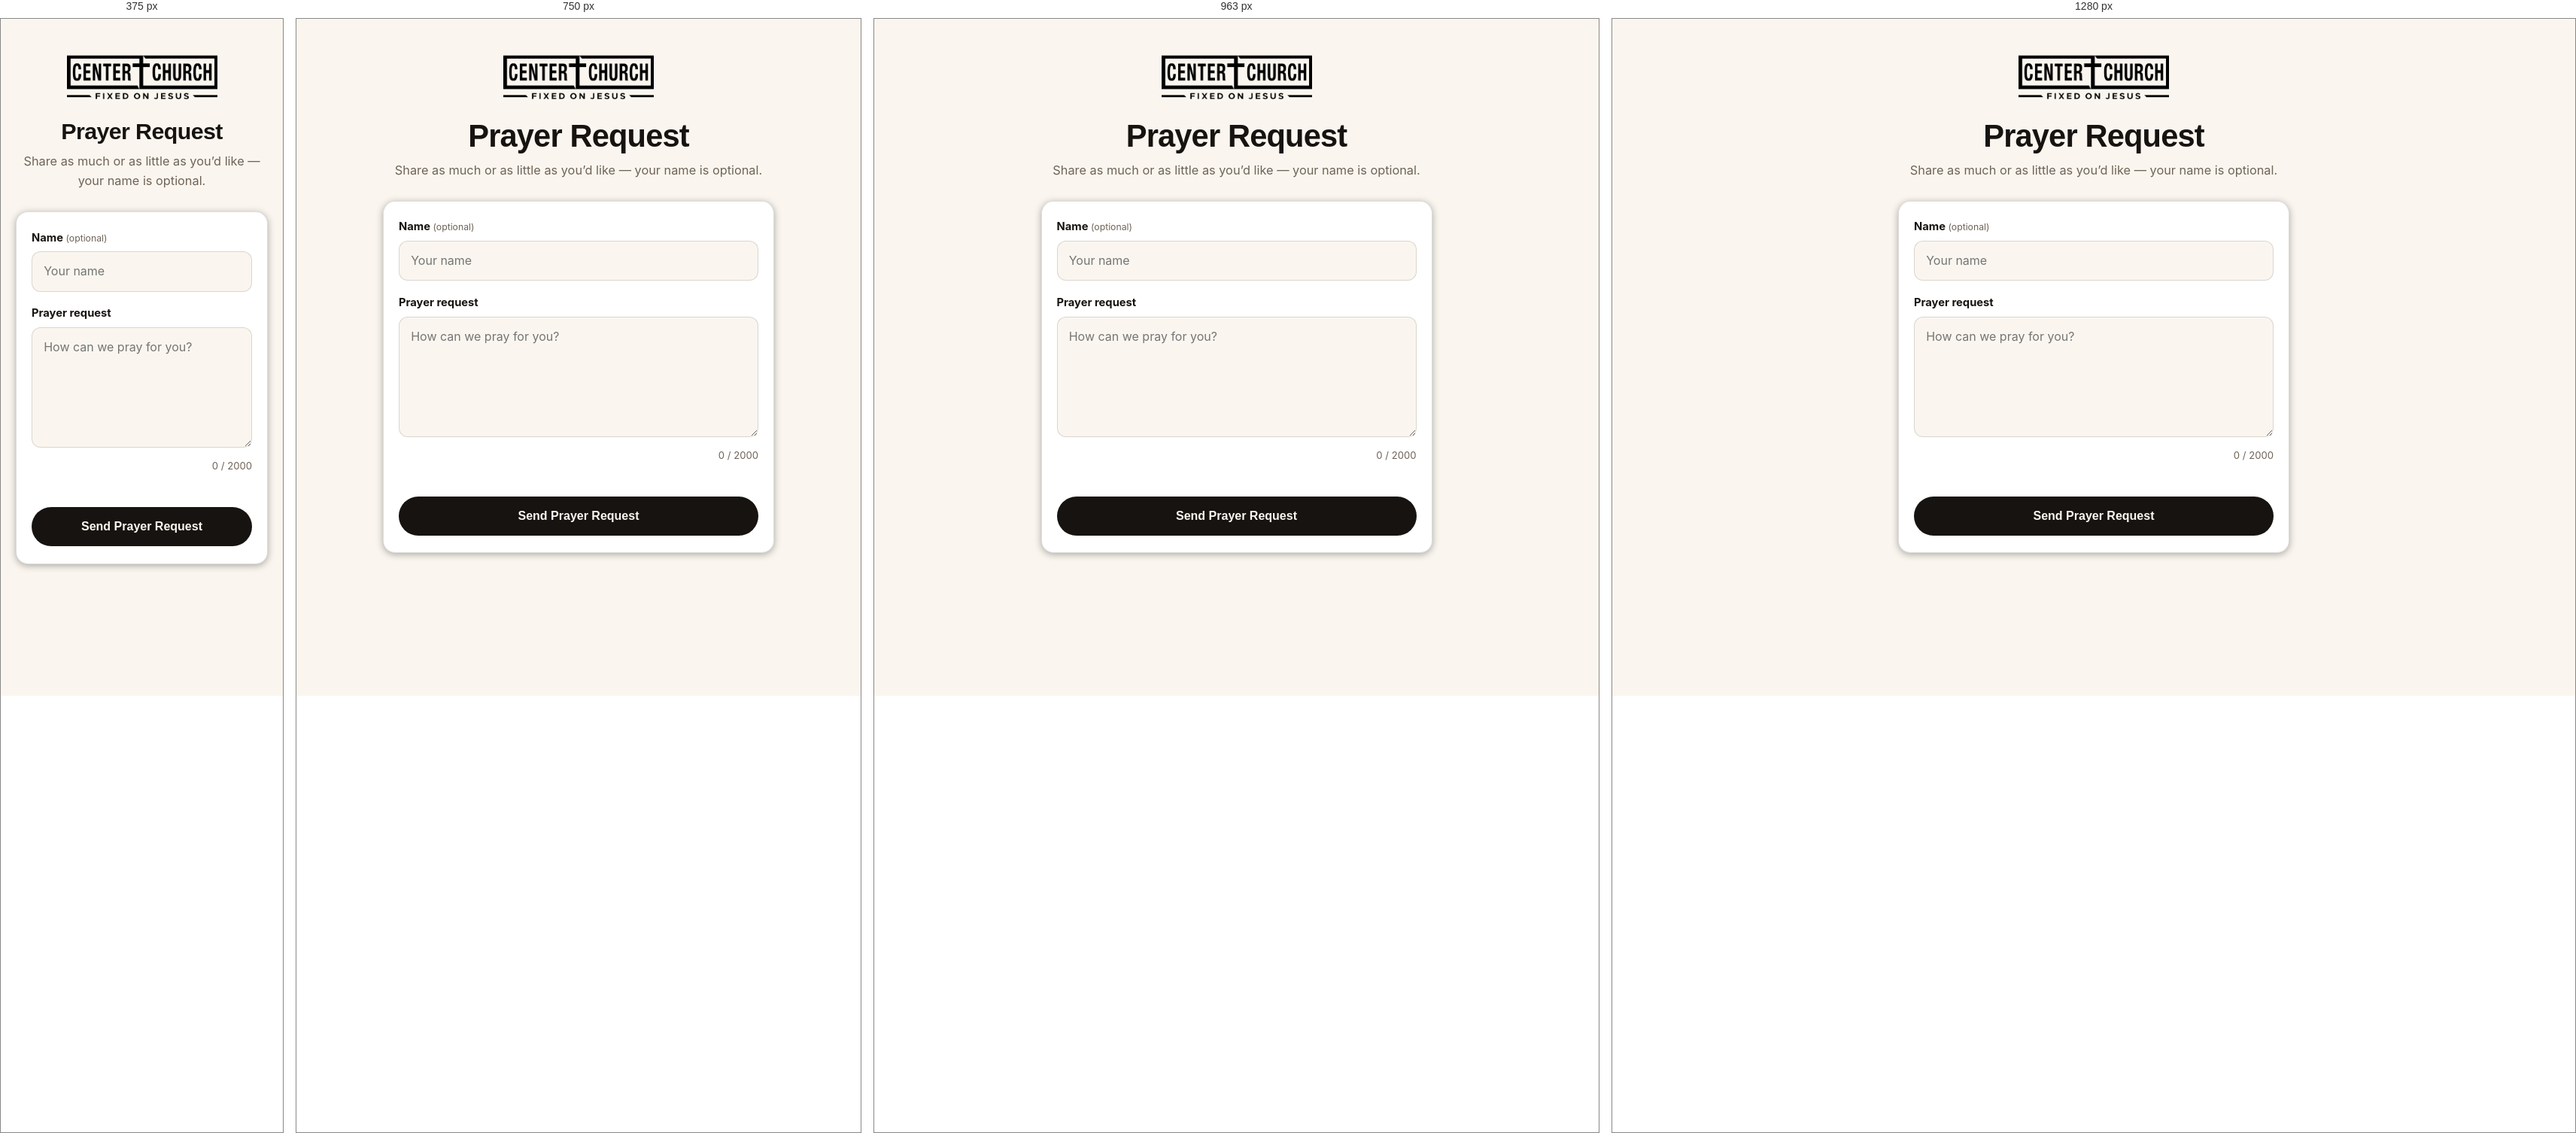
Rendered at 375 px, 750 px, 963 px and 1280 px, left to right.

<!-- file: prayer.html -->
<!DOCTYPE html>
<html lang="en">
<head>
  <meta charset="UTF-8" />
  <meta name="viewport" content="width=device-width, initial-scale=1.0, viewport-fit=cover" />
  <title>Prayer Request | Center Church Gilbert</title>
  <meta name="description" content="Share a prayer request with Center Church in Gilbert, AZ. Your name is optional — our prayer team will be praying for you." />
  <link rel="preconnect" href="https://fonts.googleapis.com" />
  <link rel="preconnect" href="https://fonts.gstatic.com" crossorigin />
  <link href="https://fonts.googleapis.com/css2?family=Inter:wght@400;600;700&family=Inter+Tight:wght@700;800&display=swap" rel="stylesheet" />
  <link rel="icon" href="/favicon.ico" sizes="any" />
  <link rel="icon" type="image/png" sizes="32x32" href="/favicon-32x32.png" />
  <link rel="icon" type="image/png" sizes="16x16" href="/favicon-16x16.png" />
  <link rel="apple-touch-icon" href="/apple-touch-icon.png" />
  <link rel="stylesheet" href="/styles.css?v=14" />
  <style>
    .prayer-page {
      min-height: 100dvh;
      background: var(--page);
      color: var(--text);
      padding:
        calc(2.5rem + env(safe-area-inset-top)) 1.25rem
        calc(2rem + env(safe-area-inset-bottom));
    }
    .prayer-wrap { width: 100%; max-width: 520px; margin: 0 auto; text-align: center; }
    .prayer-logo {
      width: 200px; max-width: 60vw; height: auto;
      margin: 0 auto; display: block;
    }
    .prayer-title {
      font-family: var(--font-display);
      font-weight: 800;
      letter-spacing: -0.02em;
      font-size: clamp(1.9rem, 6vw, 2.6rem);
      line-height: 1.05;
      margin-top: 1.25rem;
      text-wrap: balance;
    }
    .prayer-sub { margin-top: 0.6rem; color: var(--text-2); font-size: 1.02rem; }
    .prayer-card {
      margin-top: 1.75rem;
      text-align: left;
      background: var(--surface);
      color: var(--text);
      border: 1px solid var(--border);
      border-radius: 16px;
      box-shadow: 0 2px 10px var(--shadow);
      padding: 1.4rem 1.25rem;
    }
    .prayer-field { margin-bottom: 1.1rem; }
    .prayer-field:last-of-type { margin-bottom: 0; }
    .prayer-label {
      display: block;
      font-weight: 700;
      font-size: 0.92rem;
      margin-bottom: 0.4rem;
    }
    .prayer-label small { font-weight: 400; color: var(--text-2); }
    .prayer-input,
    .prayer-textarea {
      width: 100%;
      font: inherit;
      color: var(--text);
      background: var(--page);
      border: 1px solid var(--border);
      border-radius: 12px;
      padding: 0.8rem 0.95rem;
    }
    .prayer-input:focus-visible,
    .prayer-textarea:focus-visible,
    .prayer-submit:focus-visible {
      outline: 2px solid var(--accent);
      outline-offset: 2px;
    }
    .prayer-textarea { min-height: 160px; resize: vertical; line-height: 1.55; }
    .prayer-hint {
      margin-top: 0.4rem;
      font-size: 0.82rem;
      color: var(--text-2);
      text-align: right;
    }
    .prayer-error {
      margin-top: 0.5rem;
      font-size: 0.88rem;
      font-weight: 600;
      color: var(--accent);
      min-height: 1.3em;
    }
    .prayer-submit {
      width: 100%;
      margin-top: 1.1rem;
      display: inline-flex; align-items: center; justify-content: center; gap: 0.5rem;
      font-weight: 700; font-size: 1rem;
      padding: 0.95rem 1.9rem;
      border-radius: 999px;
      border: 2px solid transparent;
      cursor: pointer;
      background: var(--text);
      color: var(--page);
      transition: transform 0.15s ease, opacity 0.15s ease;
    }
    .prayer-submit:hover:not(:disabled) { transform: translateY(-2px); }
    .prayer-submit:disabled { opacity: 0.6; cursor: wait; }
    .prayer-status {
      margin-top: 1.1rem;
      border-radius: 12px;
      padding: 0.9rem 1rem;
      font-size: 0.95rem;
      font-weight: 600;
      line-height: 1.5;
      display: none;
    }
    .prayer-status.show { display: block; }
    .prayer-status.success {
      background: var(--page);
      border: 1px solid var(--accent);
      color: var(--text);
    }
    .prayer-status.error {
      background: var(--page);
      border: 1px solid var(--border);
      color: var(--text);
    }
    .prayer-hp {
      position: absolute; left: -9999px; top: auto;
      width: 1px; height: 1px; opacity: 0;
    }
  </style>
</head>
<body>
  <main class="prayer-page">
    <div class="prayer-wrap">
      <img class="prayer-logo brand-logo-dark" src="/logo.png" alt="Center Church — Fixed on Jesus" width="1024" height="381" fetchpriority="high" />
      <h1 class="prayer-title">Prayer Request</h1>
      <p class="prayer-sub">Share as much or as little as you&rsquo;d like &mdash; your name is optional.</p>

      <form class="prayer-card" id="prayer-form" novalidate>
        <div class="prayer-field">
          <label class="prayer-label" for="prayer-name">Name <small>(optional)</small></label>
          <input class="prayer-input" type="text" id="prayer-name" name="name" maxlength="80" autocomplete="name" placeholder="Your name" />
        </div>
        <div class="prayer-field">
          <label class="prayer-label" for="prayer-text">Prayer request</label>
          <textarea class="prayer-textarea" id="prayer-text" name="prayer" maxlength="2000" required placeholder="How can we pray for you?"></textarea>
          <p class="prayer-hint"><span id="prayer-count">0</span> / 2000</p>
        </div>
        <input class="prayer-hp" type="text" name="company" tabindex="-1" autocomplete="off" aria-hidden="true" />
        <p class="prayer-error" id="prayer-error" role="alert" aria-live="assertive"></p>
        <button class="prayer-submit" type="submit" id="prayer-submit">Send Prayer Request</button>
        <p class="prayer-status" id="prayer-status" role="status" aria-live="polite"></p>
      </form>
    </div>
  </main>

  <script>
    (function () {
      var form = document.getElementById("prayer-form");
      var nameInput = document.getElementById("prayer-name");
      var prayerInput = document.getElementById("prayer-text");
      var count = document.getElementById("prayer-count");
      var errorEl = document.getElementById("prayer-error");
      var statusEl = document.getElementById("prayer-status");
      var submitBtn = document.getElementById("prayer-submit");
      var MAX = 2000;

      function showStatus(kind, message) {
        statusEl.className = "prayer-status show " + kind;
        statusEl.textContent = message;
      }

      function hideStatus() {
        statusEl.className = "prayer-status";
        statusEl.textContent = "";
      }

      prayerInput.addEventListener("input", function () {
        count.textContent = String(prayerInput.value.length);
      });

      form.addEventListener("submit", function (e) {
        e.preventDefault();
        errorEl.textContent = "";
        hideStatus();

        var prayer = prayerInput.value.trim();
        if (!prayer) {
          errorEl.textContent = "Please share your prayer request before sending.";
          prayerInput.focus();
          return;
        }
        if (prayer.length > MAX) {
          errorEl.textContent = "Please keep your request under 2000 characters.";
          prayerInput.focus();
          return;
        }

        submitBtn.disabled = true;
        submitBtn.textContent = "Sending\u2026";

        fetch("/api/prayer", {
          method: "POST",
          headers: { "Content-Type": "application/json" },
          body: JSON.stringify({
            name: nameInput.value.trim(),
            prayer: prayer,
            company: form.querySelector('input[name="company"]').value
          })
        })
          .then(function (res) {
            if (!res.ok) throw new Error("Request failed");
            showStatus("success", "Thank you \u2014 our prayer team will be praying for you.");
            form.reset();
            count.textContent = "0";
          })
          .catch(function () {
            showStatus("error", "Something went wrong \u2014 please try again later.");
          })
          .finally(function () {
            submitBtn.disabled = false;
            submitBtn.textContent = "Send Prayer Request";
          });
      });
    })();
  </script>
</body>
</html>


/* @media block from styles.css */
@media (min-width: 1025px) {
  .sunday-fixed { background-attachment: fixed; }
}

/* @media block from styles.css */
@media (min-width: 901px) {
  .cal-grid-wrap { display: block; }
  .sermon-list[data-calendar-list] { display: none; }
  /* month-grid skeleton: flat children of .cal-grid, mirroring renderGrid
     (7 .cal-dow headers + day cells with number dot + chip shimmer bars).
     Hidden on mobile via .cal-grid-wrap; list skeleton hidden on desktop
     via .sermon-list[data-calendar-list]. */
  .cal-day-skel { min-height: 118px; }
  .cal-day-skel.is-dim { background: var(--page-2); }
  .cal-day-skel.is-dim .cal-day-num-skel { opacity: 0.6; }
  .cal-day-num-skel { width: 1.4rem; height: 1.4rem; border-radius: 50%; flex: none; }
  .cal-chip-skel { display: block; height: 1.9rem; border-radius: 8px; border: 1px solid var(--border); }
  .cal-chip-skel.short { height: 1.4rem; width: 68%; }
}

/* @media block from styles.css */
@media (max-width: 900px) {
  .nav-links, .nav-cta .btn { display: none; }
  .hamburger { display: block; }
  .grid-3, .leader-grid, .quotes, .info-grid { grid-template-columns: 1fr 1fr; }
  .photo-grid { grid-template-columns: 1fr 1fr; }
  .partner-grid { grid-template-columns: 1fr 1fr; }
  .partner-card { min-height: 150px; }
  .steps { grid-template-columns: 1fr 1fr; }
  .split, .grid-2 { grid-template-columns: 1fr; }
  .value-row { grid-template-columns: 1fr; gap: 0.4rem; }
  .footer-grid { grid-template-columns: 1fr 1fr; }
  /* mobile calendar toolbar: compact chevron control (desktop layout untouched) */
  .cal-toolbar { flex-direction: column; align-items: stretch; }
  .cal-month-nav {
    display: grid; grid-template-columns: auto 1fr auto;
    gap: 0.15rem 0.6rem; align-items: center; width: 100%;
  }
  .cal-month-nav [data-cal-prev] { grid-column: 1; grid-row: 1; }
  .cal-month-nav .cal-title { grid-column: 2; grid-row: 1; font-size: 1.1rem; }
  .cal-month-nav [data-cal-next] { grid-column: 3; grid-row: 1; }
  .cal-month-nav [data-cal-prev],
  .cal-month-nav [data-cal-next] { padding: 0.5rem 0; min-width: 2.75rem; }
  .cal-month-nav .cal-nav-text { display: none; }
  .cal-month-nav .cal-nav-chev { display: inline; font-size: 1.5rem; line-height: 1; font-weight: 400; }
  .cal-month-nav [data-cal-today] {
    grid-column: 1 / -1; grid-row: 2; justify-self: center;
    background: none; border: none; padding: 0.2rem 0.6rem;
    color: var(--accent); font-size: 0.9rem;
  }
  /* mobile agenda: date-grouped expandable rows (desktop grid untouched) */
  .cal-filter { min-width: 0; }
  .sermon-list[data-calendar-list] { gap: 0; margin-top: 1.25rem; }
  .cal-day-group { display: grid; gap: 0.5rem; align-content: start; }
  .cal-day-group + .cal-day-group { margin-top: 1.25rem; }
  .cal-day-head {
    /* sticky under the smart header (which sits above at z-index 50);
       when the header hides on scroll down, day headers rest at viewport top */
    position: sticky; top: 0; z-index: 5;
    background: var(--page);
    font-size: 0.8rem; font-weight: 800; letter-spacing: 0.12em;
    color: var(--accent);
    padding: 0.55rem 0.1rem; margin: 0;
  }
  .cal-row { background: var(--surface); border: 1px solid var(--border); border-radius: 14px; overflow: hidden; }
  .cal-row[open] { border-color: var(--clay); }
  .cal-row-sum {
    display: grid; grid-template-columns: 3.9rem minmax(0, 1fr) auto;
    gap: 0.75rem; align-items: start;
    padding: 0.8rem 0.9rem; min-height: 44px;
    cursor: pointer; list-style: none;
  }
  .cal-row-sum::-webkit-details-marker { display: none; }
  .cal-row-time {
    font-size: 0.7rem; font-weight: 800; letter-spacing: 0.04em;
    text-transform: uppercase; color: var(--accent);
    padding-top: 0.2rem; overflow-wrap: anywhere;
  }
  .cal-row-main { min-width: 0; }
  .cal-row-title {
    display: -webkit-box; -webkit-line-clamp: 2; -webkit-box-orient: vertical;
    overflow: hidden;
    font-size: 1rem; font-weight: 700; line-height: 1.35;
  }
  .cal-row-sub {
    display: block; margin-top: 0.15rem;
    color: var(--text-2); font-size: 0.85rem; font-weight: 600; line-height: 1.4;
    overflow-wrap: anywhere;
  }
  .cal-row-chev {
    font-size: 1.4rem; line-height: 1; font-weight: 400; color: var(--text-2);
    transition: transform 0.15s ease; padding: 0 0.1rem;
  }
  .cal-row[open] .cal-row-chev { transform: rotate(90deg); color: var(--accent); }
  .cal-row-body { padding: 0 0.9rem 0.95rem 5.55rem; display: grid; gap: 0.5rem; }
  .cal-row-body .meta { color: var(--text-2); font-size: 0.85rem; font-weight: 600; overflow-wrap: anywhere; }
  .cal-row-desc { color: var(--text-2); font-size: 0.92rem; white-space: pre-line; overflow-wrap: anywhere; }
  .cal-row-body .card-link {
    display: inline-block; margin-top: 0.2rem; padding: 0.4rem 0;
    font-weight: 700; font-size: 0.92rem; color: var(--accent);
  }
  /* loading skeletons: same footprint as agenda rows, shimmer while fetching */
  .cal-skel { display: grid; gap: 0.5rem; margin-top: 1.25rem; }
  .cal-skel-row {
    display: grid; grid-template-columns: 3.9rem minmax(0, 1fr) auto;
    gap: 0.75rem; align-items: start;
    background: var(--surface); border: 1px solid var(--border); border-radius: 14px;
    padding: 0.8rem 0.9rem;
  }
  .cal-skel-time { display: block; width: 3rem; height: 0.75rem; margin-top: 0.3rem; border-radius: 4px; }
  .cal-skel-main { display: grid; gap: 0.5rem; padding-top: 0.15rem; min-width: 0; }
  .cal-skel-bar { display: block; height: 0.95rem; border-radius: 6px; }
  .cal-skel-bar.w70 { width: 70%; }
  .cal-skel-bar.w45 { width: 45%; height: 0.8rem; }
  .cal-skel-bar.w90 { width: 90%; }
  .cal-skel-bar.w55 { width: 55%; height: 0.8rem; }
  .cal-skel-bar.w60 { width: 60%; }
  .cal-skel-bar.w35 { width: 35%; height: 0.8rem; }
  .cal-skel-chev { display: block; width: 0.7rem; height: 1.1rem; margin-top: 0.2rem; border-radius: 4px; opacity: 0.7; }
}

/* @media block from styles.css */
@media (max-width: 600px) {
  .grid-3, .leader-grid, .quotes, .info-grid, .steps { grid-template-columns: 1fr; }
  .photo-grid, .photo-grid-3 { grid-template-columns: 1fr; }
  .sermon-filters { grid-template-columns: 1fr; }
  .series-spotlight { grid-template-columns: 1fr; }
  .series-spotlight img { max-height: 240px; }
  /* beliefs hero: pastor stands center-frame; shift right on narrow screens so his face clears the headline */
  .hero-bg img.focus-beliefs { object-position: 20% center; }
  .footer-grid { grid-template-columns: 1fr; }
  /* compact header + vertically centered hero content, like the reference */
  .nav-wrap { padding: 0.9rem 0; }
  .brand-logo { height: 40px; }
  .hero .hero-inner, .page-hero .hero-inner { justify-content: center; }
}